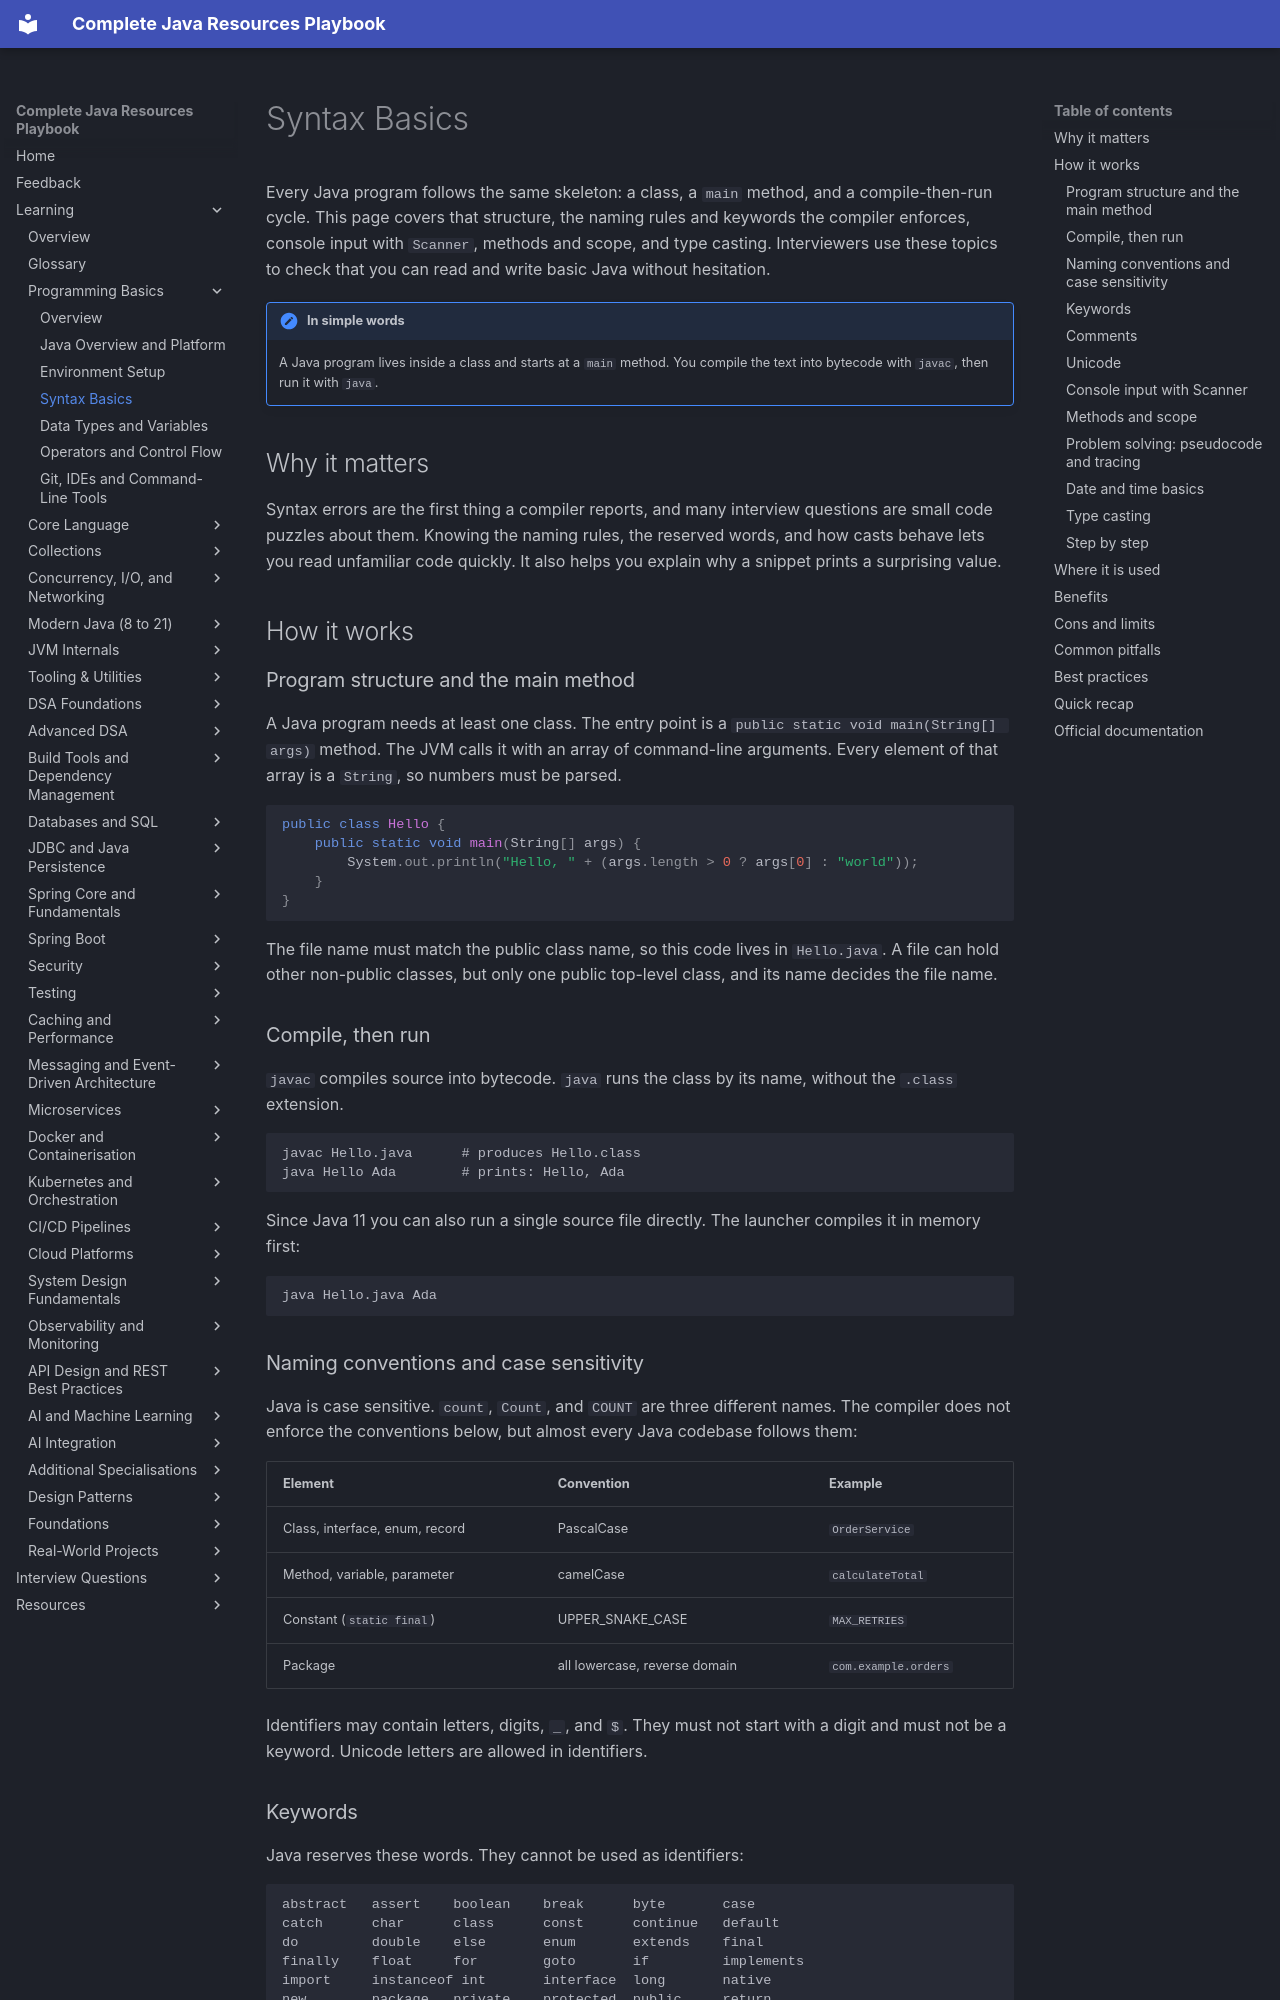

repository: AthiraMohan14/Complete-Java-Resource-PlayBook · page: learning/01-programming-basics/syntax-basics/index.html · generator: mkdocs

# Syntax Basics

Every Java program follows the same skeleton: a class, a `main` method, and a compile-then-run cycle. This page covers that structure, the naming rules and keywords the compiler enforces, console input with `Scanner`, methods and scope, and type casting. Interviewers use these topics to check that you can read and write basic Java without hesitation.

!!! note "In simple words"
    A Java program lives inside a class and starts at a `main` method. You compile the text into bytecode with `javac`, then run it with `java`.

## Why it matters

Syntax errors are the first thing a compiler reports, and many interview questions are small code puzzles about them. Knowing the naming rules, the reserved words, and how casts behave lets you read unfamiliar code quickly. It also helps you explain why a snippet prints a surprising value.

## How it works

### Program structure and the main method

A Java program needs at least one class. The entry point is a `public static void main(String[] args)` method. The JVM calls it with an array of command-line arguments. Every element of that array is a `String`, so numbers must be parsed.

```java
public class Hello {
    public static void main(String[] args) {
        System.out.println("Hello, " + (args.length > 0 ? args[0] : "world"));
    }
}
```

The file name must match the public class name, so this code lives in `Hello.java`. A file can hold other non-public classes, but only one public top-level class, and its name decides the file name.

### Compile, then run

`javac` compiles source into bytecode. `java` runs the class by its name, without the `.class` extension.

```text
javac Hello.java      # produces Hello.class
java Hello Ada        # prints: Hello, Ada
```

Since Java 11 you can also run a single source file directly. The launcher compiles it in memory first:

```text
java Hello.java Ada
```

### Naming conventions and case sensitivity

Java is case sensitive. `count`, `Count`, and `COUNT` are three different names. The compiler does not enforce the conventions below, but almost every Java codebase follows them:

| Element | Convention | Example |
|---|---|---|
| Class, interface, enum, record | PascalCase | `OrderService` |
| Method, variable, parameter | camelCase | `calculateTotal` |
| Constant (`static final`) | UPPER_SNAKE_CASE | `MAX_RETRIES` |
| Package | all lowercase, reverse domain | `com.example.orders` |

Identifiers may contain letters, digits, `_`, and `$`. They must not start with a digit and must not be a keyword. Unicode letters are allowed in identifiers.
